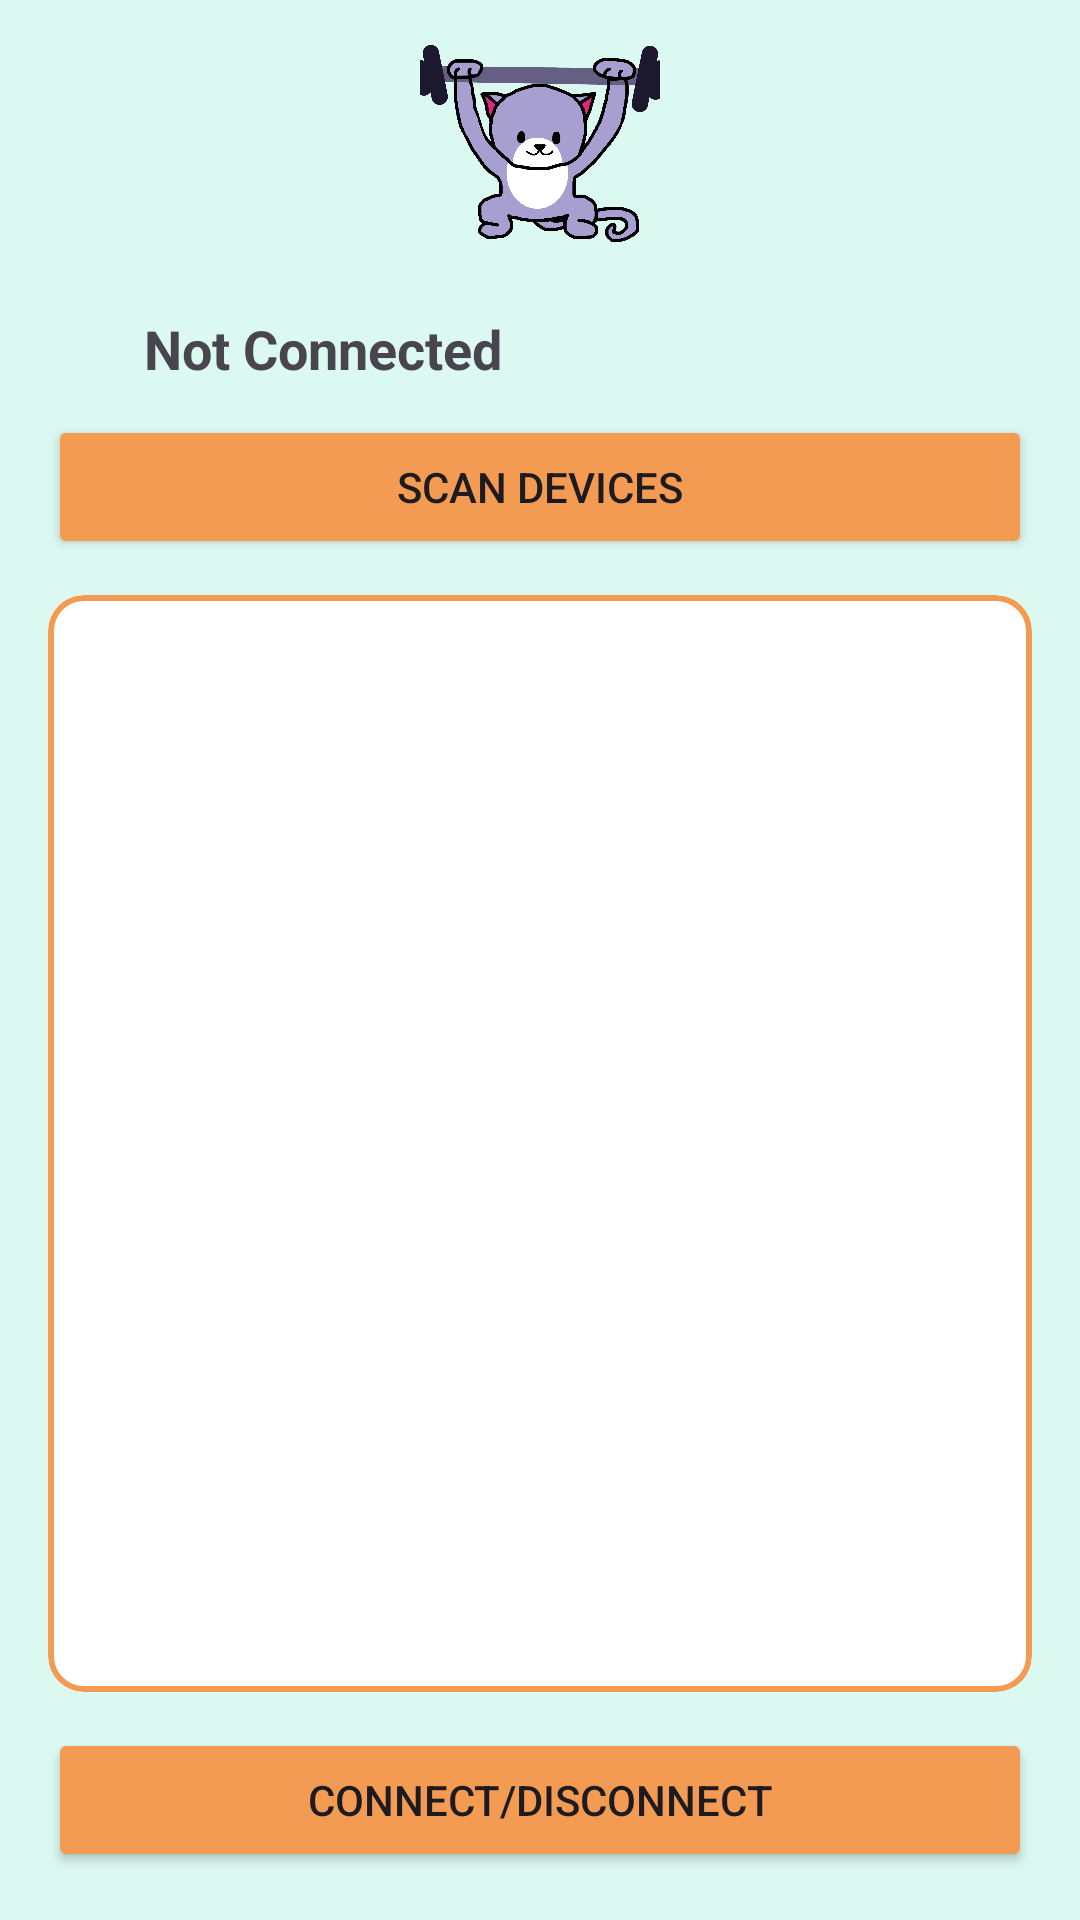

The Android layout XML behind this screen, and the referenced resources:
<!-- AndroidManifest.xml: application theme Theme.MinicapApp -->
<!-- res/layout/fragment_bluetooth.xml -->
<?xml version="1.0" encoding="utf-8"?>
<androidx.constraintlayout.widget.ConstraintLayout
    xmlns:android="http://schemas.android.com/apk/res/android"
    xmlns:app="http://schemas.android.com/apk/res-auto"
    android:layout_width="match_parent"
    android:layout_height="match_parent"
    android:background="@color/background_colour">

    <ImageView
        android:id="@+id/imageViewLogoBluetooth"
        android:layout_width="80dp"
        android:layout_height="80dp"
        android:src="@drawable/cattesterlogo"
        app:layout_constraintTop_toTopOf="parent"
        app:layout_constraintStart_toStartOf="parent"
        app:layout_constraintEnd_toEndOf="parent"
        android:layout_marginTop="8dp"
        android:contentDescription="CAT Tester Logo" />

    <LinearLayout
        android:orientation="vertical"
        android:padding="16dp"
        android:layout_width="match_parent"
        android:layout_height="0dp"
        app:layout_constraintTop_toBottomOf="@id/imageViewLogoBluetooth"
        app:layout_constraintBottom_toBottomOf="parent">

        <LinearLayout
            android:id="@+id/connectionStatusContainer"
            android:layout_width="match_parent"
            android:layout_height="wrap_content"
            android:orientation="horizontal"
            android:gravity="center_vertical"
            android:paddingBottom="10dp">

            <ImageView
                android:id="@+id/imageViewBluetoothStatus"
                android:layout_width="24dp"
                android:layout_height="24dp"
                android:src="@drawable/ic_bluetooth_disabled"
                android:layout_marginEnd="8dp"
                android:tint="@android:color/holo_red_dark"/>

            <TextView
                android:id="@+id/textViewConnectionStatus"
                android:layout_width="0dp"
                android:layout_height="wrap_content"
                android:layout_weight="1"
                android:text="Not Connected"
                android:textSize="18sp"
                android:textStyle="bold"/>
        </LinearLayout>

        <Button
            android:id="@+id/buttonScan"
            android:layout_width="match_parent"
            android:layout_height="wrap_content"
            android:text="Scan Devices"
            android:backgroundTint="@color/button_colour"
            android:layout_marginBottom="12dp" />

        <LinearLayout
            android:id="@+id/macAddressLayout"
            android:layout_width="match_parent"
            android:layout_height="wrap_content"
            android:orientation="horizontal"
            android:visibility="gone"
            android:padding="8dp">

            <EditText
                android:id="@+id/editTextMacAddress"
                android:layout_width="0dp"
                android:layout_height="wrap_content"
                android:layout_weight="1"
                android:hint="Enter MAC address"
                android:inputType="text"/>

            <Button
                android:id="@+id/buttonConnectMac"
                android:layout_width="wrap_content"
                android:layout_height="wrap_content"
                android:text="Connect"/>
        </LinearLayout>

        <com.google.android.material.card.MaterialCardView
            android:id="@+id/cardViewBluetooth"
            android:layout_width="match_parent"
            android:layout_height="0dp"
            android:layout_weight="1"
            app:cardCornerRadius="12dp"
            app:cardElevation="0dp"
            app:strokeColor="@color/button_colour"
            app:strokeWidth="2dp"
            app:cardBackgroundColor="@android:color/white">

            <ListView
                android:id="@+id/listViewDevices"
                android:layout_width="match_parent"
                android:layout_height="match_parent"
                android:divider="@android:color/darker_gray"
                android:dividerHeight="1dp"
                android:background="@android:color/white"
                android:padding="8dp" />
        </com.google.android.material.card.MaterialCardView>

        <Button
            android:id="@+id/buttonConnect"
            android:layout_width="match_parent"
            android:layout_height="wrap_content"
            android:text="Connect/Disconnect"
            android:backgroundTint="@color/button_colour"
            android:layout_marginTop="12dp" />
    </LinearLayout>
</androidx.constraintlayout.widget.ConstraintLayout>
<!-- resources referenced by this layout -->
<resources>
  <color name="background_colour">#DCF9F1</color>
  <color name="button_colour">#F39B53</color>
  <!-- drawable cattesterlogo: png bitmap (drawable, 435827 bytes) -->
  <style name="Theme.MinicapApp" parent="Base.Theme.MinicapApp" />
  <style name="Base.Theme.MinicapApp" parent="Theme.Material3.DayNight.NoActionBar">
          
          
      </style>
</resources>
